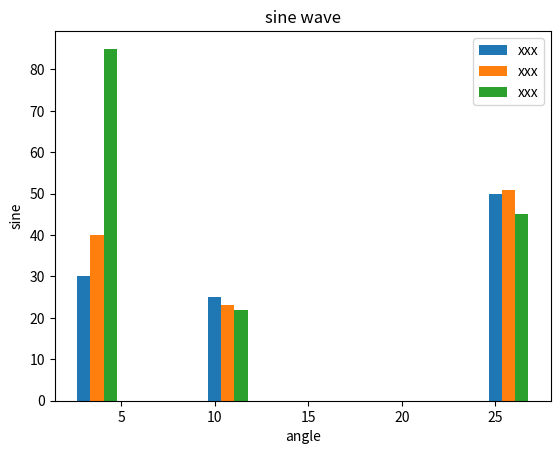

The matplotlib source for this figure:
import numpy as np
import matplotlib.pyplot as plt


# ax.bar(X + 0.00, data[0],  width = 0.25)
# ax.bar(X + 0.25, data[1],  width = 0.25)
# ax.bar(X + 0.50, data[2],  width = 0.25)
# ax.bar(X + 0.70, data[3],  width = 0.10)

# X = np.arange(5)
# fig = plt.figure()
# ax = fig.add_axes([0,0,1,1])
# length = len(data)
# p = 0
# for i in range(0, length):
#     ax.bar(X + p, data[i], width=1/(length+1))
#     p = p + 1/(length+1)
#

def showBar(data):
    length = len(data)
    # X = np.arange(length)
    X = np.array([3, 10, 25])

    fig = plt.figure()
    # ax = fig.add_axes([0, 0, 1, 1])

    # ax.set_title('axes title', color='brown')
    # ax.set_xlabel('xlabel')
    # ax.set_ylabel('ylabel')
    # ax.text(3, 8, 'boxed italics text in data coords', style='italic',
    #         bbox={'facecolor': 'red'})
    # ax.text(2, 6, r'an equation: $E = mc^2$', fontsize=15)
    # ax.text(4, 0.05, 'colored text in axes coords',
    #         verticalalignment='bottom', color='green', fontsize=15)
    # ax.plot([2], [1], 'o')
    # ax = freq_series.plot(kind='bar')
    # ax.set_title('Amount Frequency')
    # ax.set_xlabel('Amount ($)')
    # ax.set_ylabel('Frequency')
    # x_labels = [0, 1, 2, 3]
    # ax.set_xticklabels(x_labels)
    # plt.xlabel('Number')
    # plt.ylabel("Square")

    p = 0
    for i in range(0, length):
        plt.bar(X + p, data[i], width=.7, label="xxx")
        p = p + .7 # 0.25 #1 / (length + 1)
    # keys = [0, 1, 2, 3 ,4]
    # ax.set_xticklabels(keys)
    # ax.set_xticks(np.arange(len(keys)))
    # ax.set_title("sine wave")
    # ax.set_xlabel('angle')
    # ax.set_ylabel('sine')


    plt.xlabel("angle")
    plt.ylabel("sine")
    plt.title('sine wave')
    plt.legend()
    plt.show()

def testBar():
    data = [[30, 25, 50],
            [40, 23, 51],
            [85, 22, 45]
            ]
    showBar(data)
testBar()
